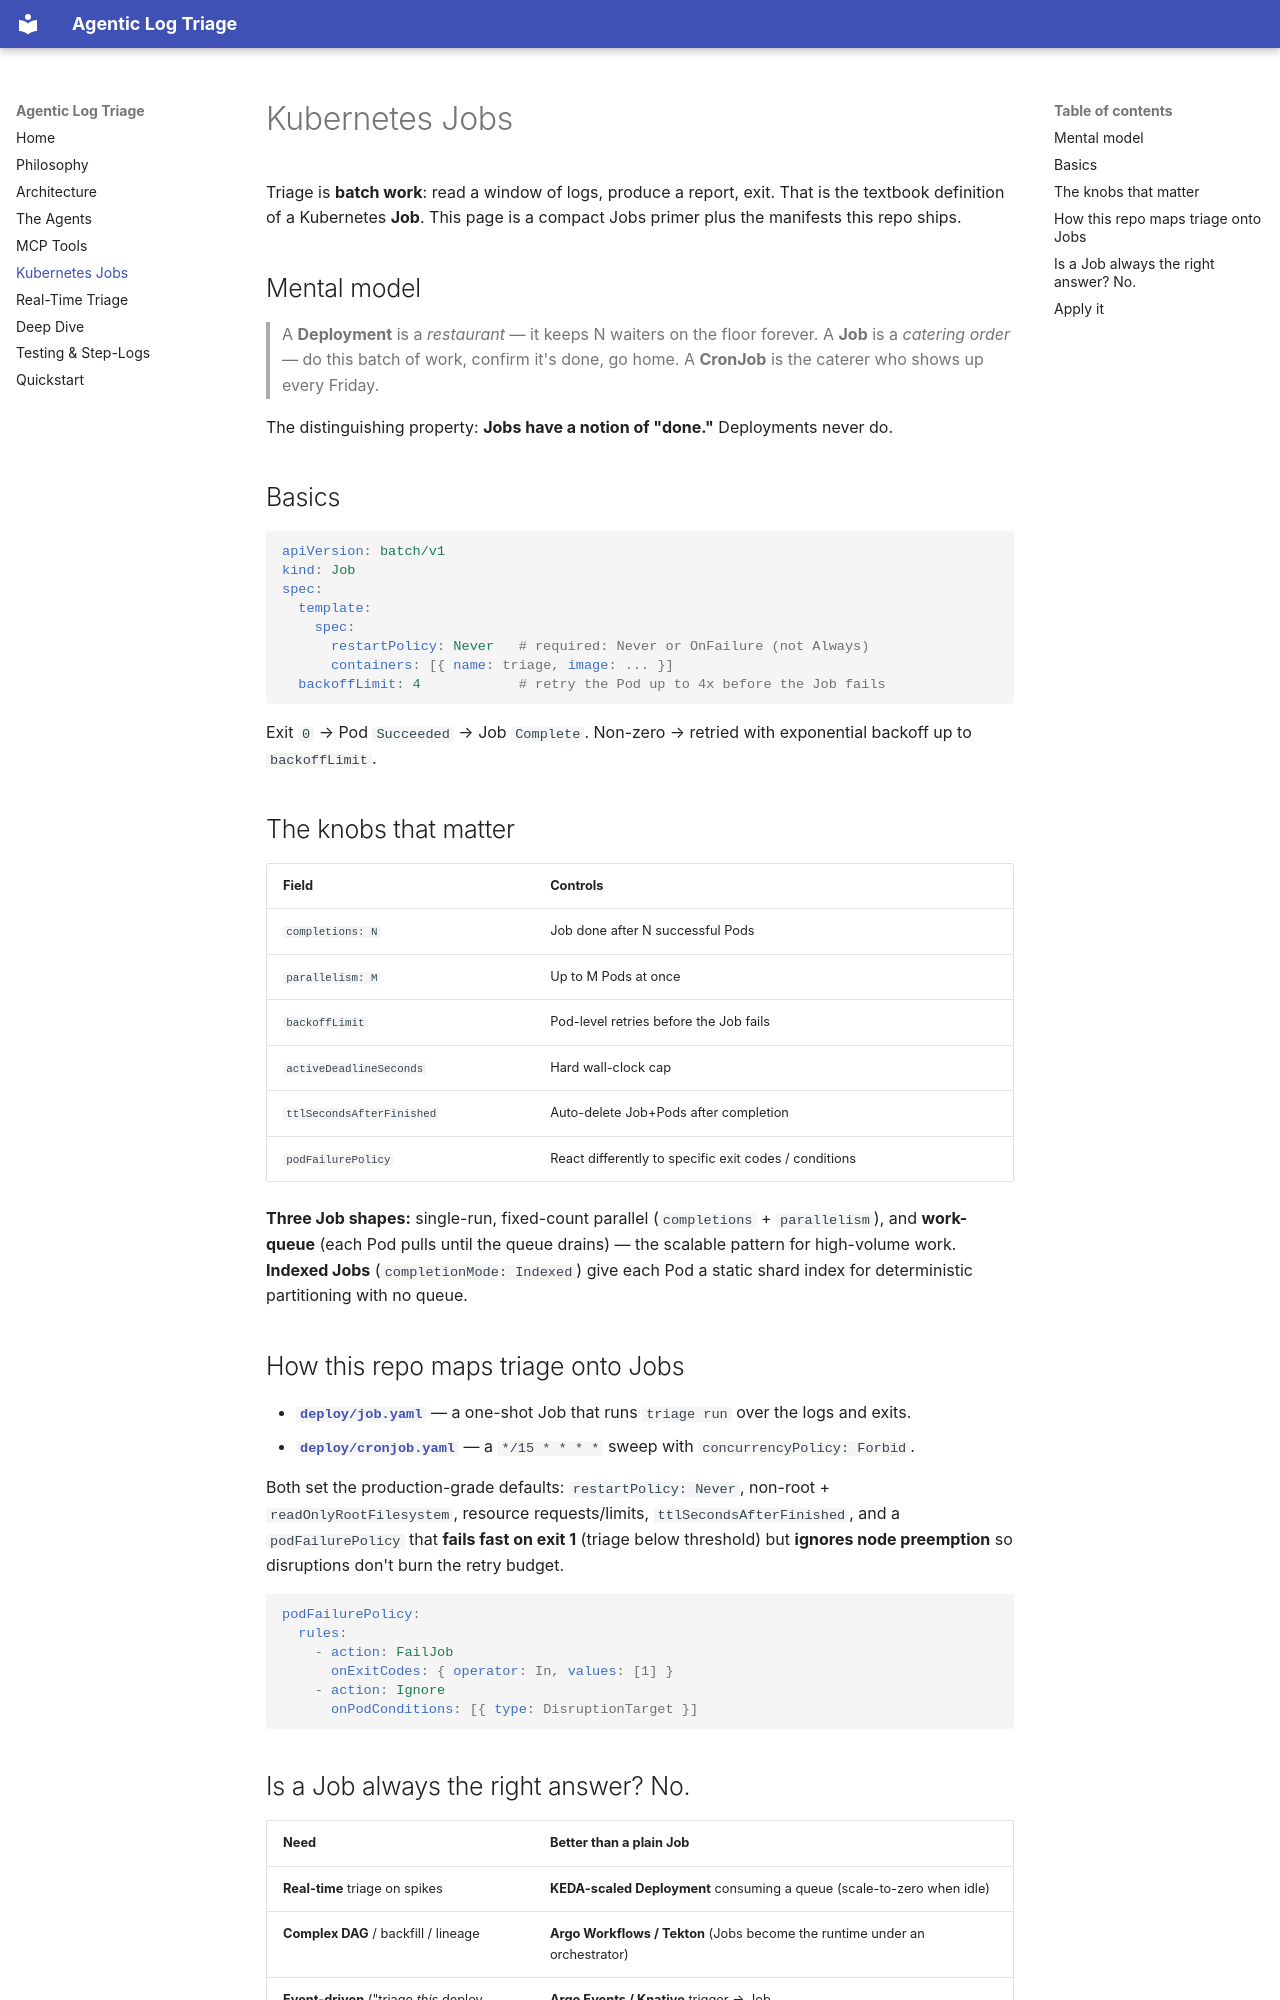

repository: karthikb35/agent-log-triage · page: kubernetes-jobs/index.html · generator: mkdocs

# Kubernetes Jobs

Triage is **batch work**: read a window of logs, produce a report, exit. That is the
textbook definition of a Kubernetes **Job**. This page is a compact Jobs primer plus
the manifests this repo ships.

## Mental model

> A **Deployment** is a *restaurant* — it keeps N waiters on the floor forever. A
> **Job** is a *catering order* — do this batch of work, confirm it's done, go home.
> A **CronJob** is the caterer who shows up every Friday.

The distinguishing property: **Jobs have a notion of "done."** Deployments never do.

## Basics

```yaml
apiVersion: batch/v1
kind: Job
spec:
  template:
    spec:
      restartPolicy: Never   # required: Never or OnFailure (not Always)
      containers: [{ name: triage, image: ... }]
  backoffLimit: 4            # retry the Pod up to 4x before the Job fails
```

Exit `0` → Pod `Succeeded` → Job `Complete`. Non-zero → retried with exponential
backoff up to `backoffLimit`.

## The knobs that matter

| Field | Controls |
| --- | --- |
| `completions: N` | Job done after N successful Pods |
| `parallelism: M` | Up to M Pods at once |
| `backoffLimit` | Pod-level retries before the Job fails |
| `activeDeadlineSeconds` | Hard wall-clock cap |
| `ttlSecondsAfterFinished` | Auto-delete Job+Pods after completion |
| `podFailurePolicy` | React differently to specific exit codes / conditions |

**Three Job shapes:** single-run, fixed-count parallel (`completions` + `parallelism`),
and **work-queue** (each Pod pulls until the queue drains) — the scalable pattern for
high-volume work. **Indexed Jobs** (`completionMode: Indexed`) give each Pod a static
shard index for deterministic partitioning with no queue.

## How this repo maps triage onto Jobs

- **[`deploy/job.yaml`](https://github.com/karthikb35/agent-log-triage/blob/main/deploy/job.yaml)** —
  a one-shot Job that runs `triage run` over the logs and exits.
- **[`deploy/cronjob.yaml`](https://github.com/karthikb35/agent-log-triage/blob/main/deploy/cronjob.yaml)** —
  a `*/15 * * * *` sweep with `concurrencyPolicy: Forbid`.

Both set the production-grade defaults: `restartPolicy: Never`, non-root +
`readOnlyRootFilesystem`, resource requests/limits, `ttlSecondsAfterFinished`, and a
`podFailurePolicy` that **fails fast on exit 1** (triage below threshold) but
**ignores node preemption** so disruptions don't burn the retry budget.

```yaml
podFailurePolicy:
  rules:
    - action: FailJob
      onExitCodes: { operator: In, values: [1] }
    - action: Ignore
      onPodConditions: [{ type: DisruptionTarget }]
```
